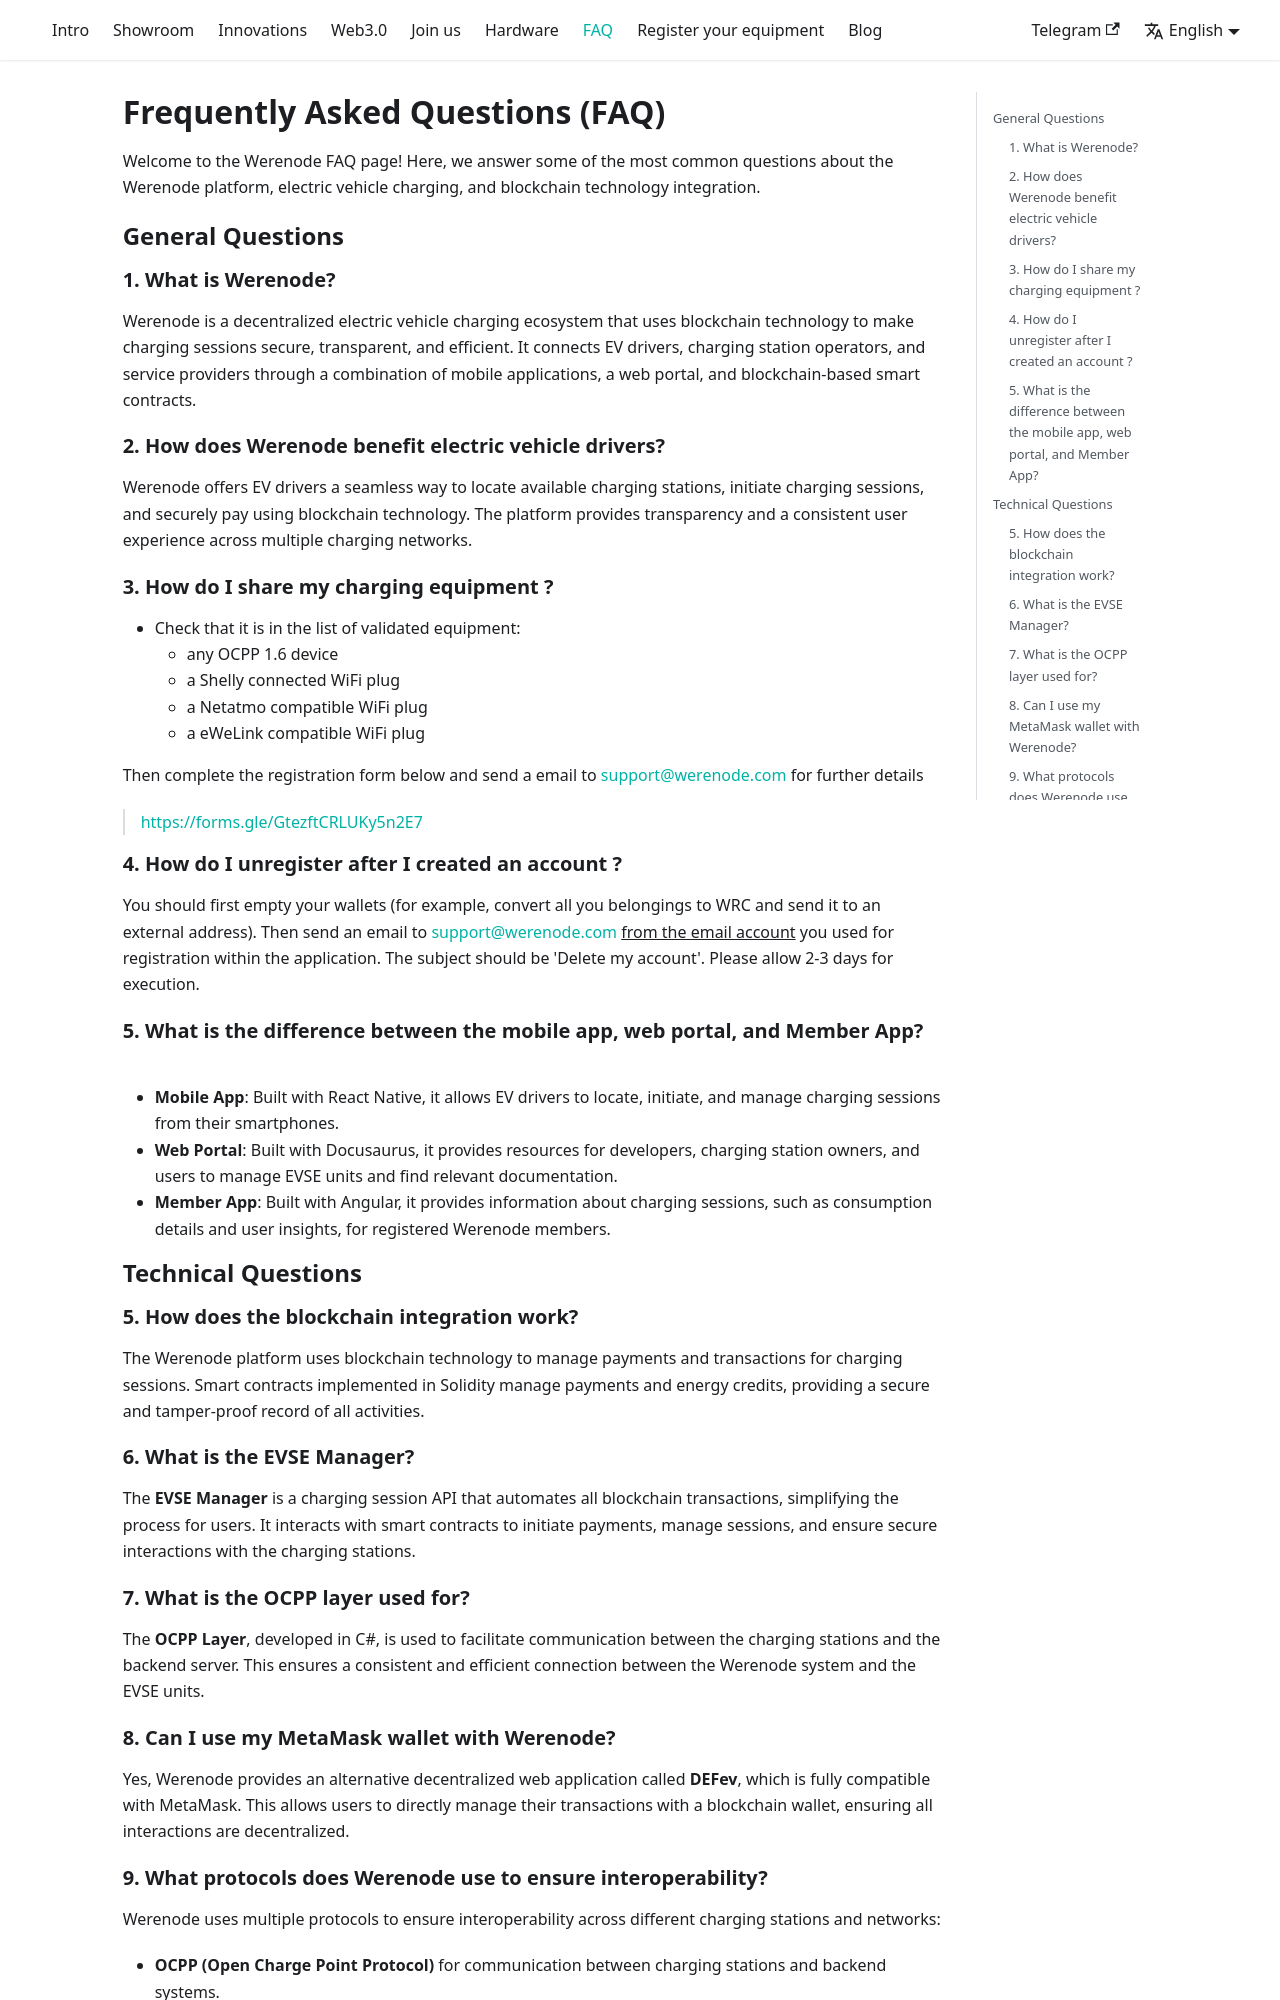

repository: Werenode/werenode-portal · page: faq/index.html · generator: docusaurus

# Frequently Asked Questions (FAQ)

Welcome to the Werenode FAQ page! Here, we answer some of the most common questions about the Werenode platform, electric vehicle charging, and blockchain technology integration.

## General Questions

### 1. What is Werenode?
Werenode is a decentralized electric vehicle charging ecosystem that uses blockchain technology to make charging sessions secure, transparent, and efficient. It connects EV drivers, charging station operators, and service providers through a combination of mobile applications, a web portal, and blockchain-based smart contracts.

### 2. How does Werenode benefit electric vehicle drivers?
Werenode offers EV drivers a seamless way to locate available charging stations, initiate charging sessions, and securely pay using blockchain technology. The platform provides transparency and a consistent user experience across multiple charging networks.

### 3. How do I share my charging equipment ?

- Check that it is in the list of validated equipment:
  - any OCPP 1.6 device
  - a Shelly connected WiFi plug
  - a Netatmo compatible WiFi plug
  - a eWeLink compatible WiFi plug

Then complete the registration form below and send a email to support@werenode.com for further details
> https://forms.gle/GtezftCRLUKy5n2E7

### 4. How do I unregister after I created an account ?
You should first empty your wallets (for example, convert all you belongings to WRC and send it to an external address). Then send an email to support@werenode.com <u>from the email account</u> you used for registration within the application. The subject should be 'Delete my account'. Please allow 2-3 days for execution.

### 5. What is the difference between the mobile app, web portal, and Member App?
- **Mobile App**: Built with React Native, it allows EV drivers to locate, initiate, and manage charging sessions from their smartphones.
- **Web Portal**: Built with Docusaurus, it provides resources for developers, charging station owners, and users to manage EVSE units and find relevant documentation.
- **Member App**: Built with Angular, it provides information about charging sessions, such as consumption details and user insights, for registered Werenode members.

## Technical Questions

### 5. How does the blockchain integration work?
The Werenode platform uses blockchain technology to manage payments and transactions for charging sessions. Smart contracts implemented in Solidity manage payments and energy credits, providing a secure and tamper-proof record of all activities.

### 6. What is the EVSE Manager?
The **EVSE Manager** is a charging session API that automates all blockchain transactions, simplifying the process for users. It interacts with smart contracts to initiate payments, manage sessions, and ensure secure interactions with the charging stations.

### 7. What is the OCPP layer used for?
The **OCPP Layer**, developed in C#, is used to facilitate communication between the charging stations and the backend server. This ensures a consistent and efficient connection between the Werenode system and the EVSE units.

### 8. Can I use my MetaMask wallet with Werenode?
Yes, Werenode provides an alternative decentralized web application called **DEFev**, which is fully compatible with MetaMask. This allows users to directly manage their transactions with a blockchain wallet, ensuring all interactions are decentralized.
